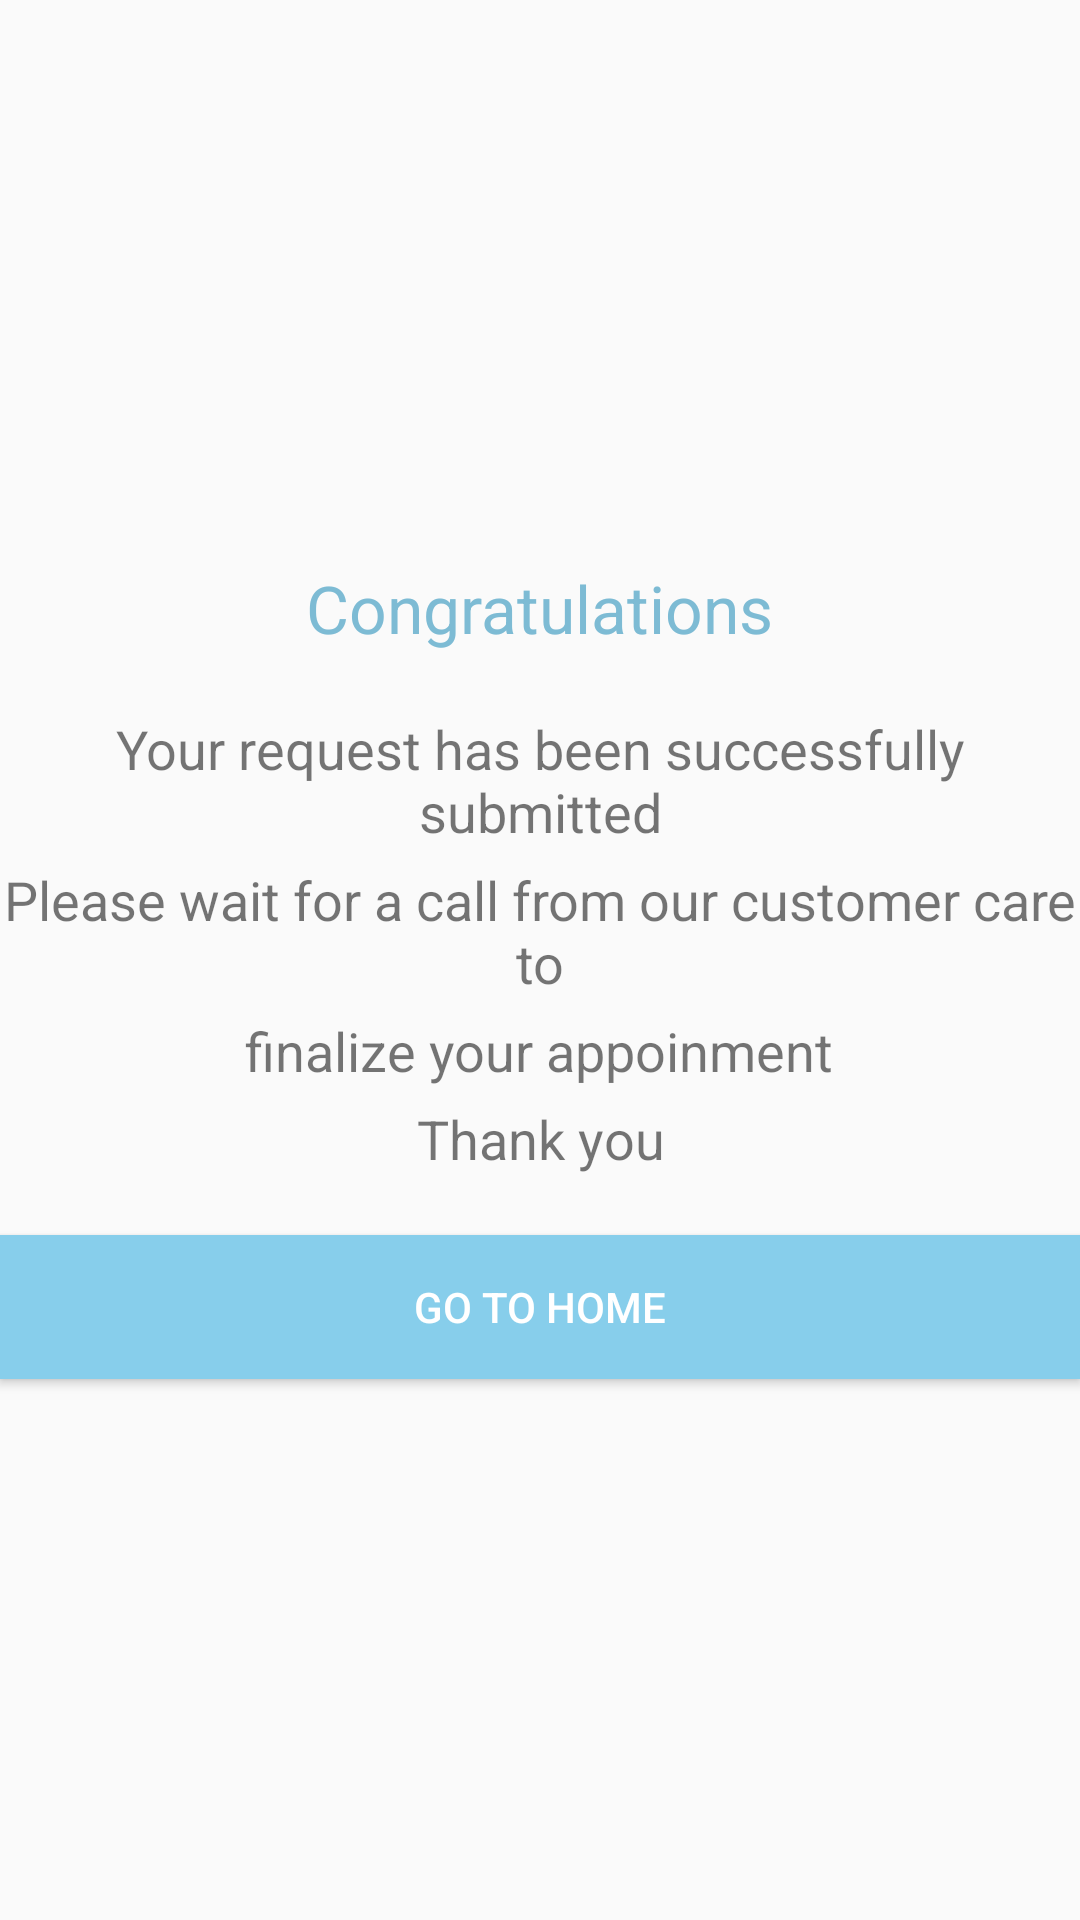

Produce the Android XML layout that renders to this screen, including the resource entries it uses.
<!-- AndroidManifest.xml: application theme AppTheme -->
<!-- res/layout/activity_appoinment_success.xml -->
<?xml version="1.0" encoding="utf-8"?>
<LinearLayout xmlns:android="http://schemas.android.com/apk/res/android"
    android:orientation="vertical"
    android:layout_marginLeft="40dp"
    android:layout_marginRight="40dp"
    android:gravity="center"
    android:layout_width="match_parent"
    android:layout_height="match_parent">

    <TextView
        android:id="@+id/tv_name"
        android:layout_marginTop="8dp"
        android:textSize="22sp"
        android:textColor="@color/colorAccent"
        android:layout_width="wrap_content"
        android:layout_height="wrap_content"
        android:text="Congratulations"
        />

    <TextView
        android:id="@+id/tv_email"
        android:textSize="18sp"
        android:gravity="center"
        android:layout_marginTop="20dp"
        android:layout_width="wrap_content"
        android:layout_height="wrap_content"
        android:text="Your request has been successfully submitted"
        />

    <TextView
        android:id="@+id/tv_email1"
        android:textSize="18sp"
        android:layout_marginTop="5dp"
        android:gravity="center"
        android:layout_width="wrap_content"
        android:layout_height="wrap_content"
        android:text="Please wait for a call from our customer care to"
        />
    <TextView
        android:id="@+id/tv_emails"
        android:textSize="18sp"
        android:layout_marginTop="5dp"
        android:gravity="center"
        android:layout_width="wrap_content"
        android:layout_height="wrap_content"
        android:text="finalize your appoinment"
        />
    <TextView
        android:id="@+id/tv_emailss"
        android:textSize="18sp"
        android:layout_marginTop="5dp"
        android:gravity="center"
        android:layout_width="wrap_content"
        android:layout_height="wrap_content"
        android:text="Thank you"
        />



    <android.support.v7.widget.AppCompatButton
        android:id="@+id/btn_chg_password"
        android:layout_marginTop="20dp"
        android:text="Go to home"
        android:background="@color/colorPrimary"
        android:textColor="@android:color/white"
        android:layout_width="match_parent"
        android:layout_height="wrap_content" />



</LinearLayout>
<!-- resources referenced by this layout -->
<resources>
  <color name="colorAccent">#7dbbd4</color>
  <color name="colorPrimary">#87ceeb</color>
  <style name="AppTheme" parent="Theme.AppCompat.Light.DarkActionBar">
          
          <item name="colorPrimary">@color/colorPrimary</item>
          <item name="colorPrimaryDark">@color/colorPrimaryDark</item>
          <item name="colorAccent">@color/colorAccent</item>
      </style>
  <color name="colorPrimaryDark">#76b1c9</color>
</resources>
